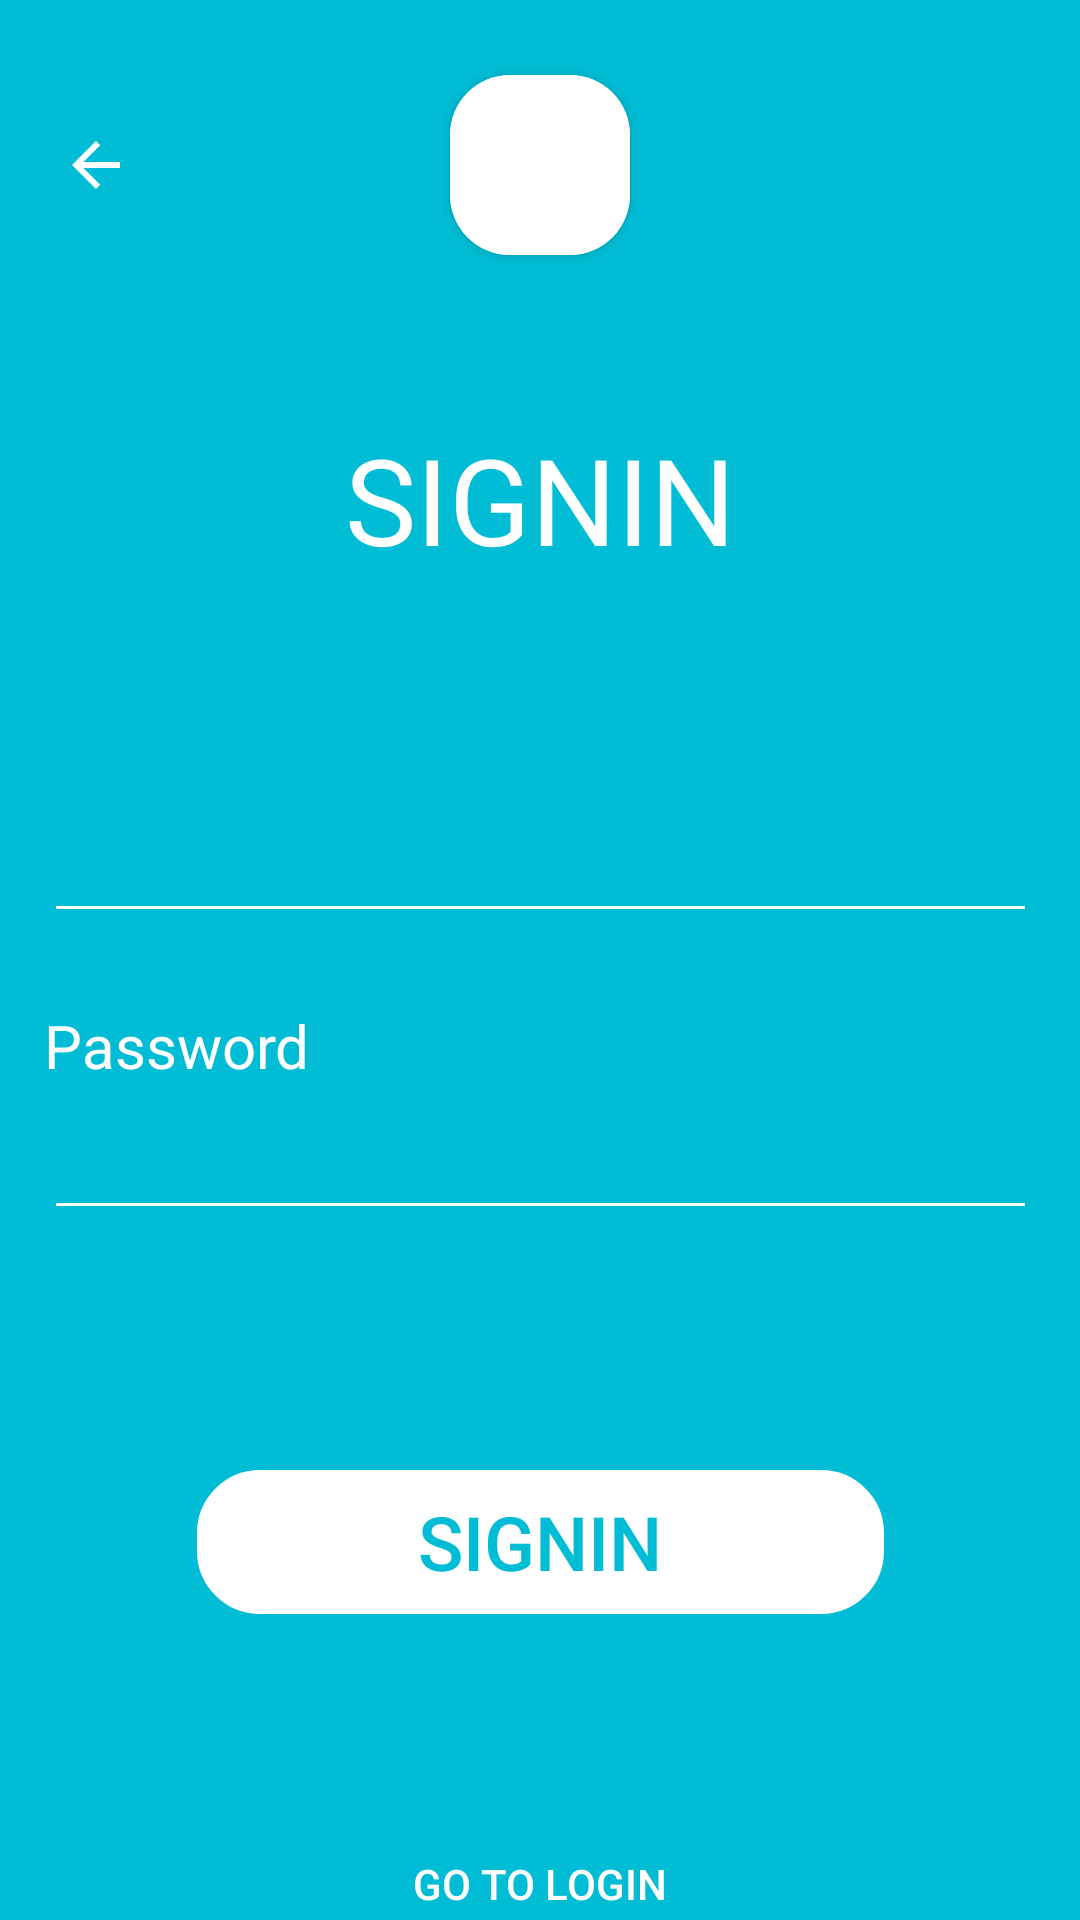

Reconstruct the res/layout file that produces this screen, plus the resources it refers to.
<!-- AndroidManifest.xml: application theme Theme.Cardshop -->
<!-- res/layout/activity_signin.xml -->
<?xml version="1.0" encoding="utf-8"?>
<androidx.constraintlayout.widget.ConstraintLayout xmlns:android="http://schemas.android.com/apk/res/android"
    xmlns:app="http://schemas.android.com/apk/res-auto"
    xmlns:tools="http://schemas.android.com/tools"
    android:layout_width="match_parent"
    android:layout_height="match_parent"
    android:background="#00BCD4"
    tools:context=".SigninActivity">

    <androidx.constraintlayout.widget.ConstraintLayout
        android:id="@+id/body"
        android:layout_width="0dp"
        android:layout_height="0dp"
        app:layout_constraintBottom_toBottomOf="parent"
        app:layout_constraintEnd_toEndOf="parent"
        app:layout_constraintStart_toStartOf="parent"
        app:layout_constraintTop_toBottomOf="@+id/appbar">

        <Button
            android:id="@+id/goToLogin"
            android:layout_width="wrap_content"
            android:layout_height="wrap_content"
            android:layout_marginStart="32dp"
            android:layout_marginTop="16dp"
            android:layout_marginEnd="32dp"
            android:background="@android:color/transparent"
            android:onClick="GoToLogin"
            android:text="Go to login"
            android:textAlignment="gravity"
            android:textColor="#FFFFFF"
            android:textSize="14sp"
            android:translationY="50sp"
            app:layout_constraintEnd_toEndOf="parent"
            app:layout_constraintStart_toStartOf="parent"
            app:layout_constraintTop_toBottomOf="@+id/button_Signin" />

        <TextView
            android:id="@+id/text_homeTitleRedirect"
            android:layout_width="wrap_content"
            android:layout_height="wrap_content"
            android:layout_marginStart="140dp"
            android:layout_marginEnd="140dp"
            android:layout_marginBottom="70dp"
            android:text="SIGNIN"
            android:textColor="#FFFFFF"
            android:textSize="40sp"
            app:layout_constraintBottom_toTopOf="@+id/editText_SigninEmail"
            app:layout_constraintEnd_toEndOf="parent"
            app:layout_constraintStart_toStartOf="parent" />


        <TextView
            android:id="@+id/text_SigninEmail"
            android:layout_width="wrap_content"
            android:layout_height="wrap_content"
            android:layout_marginStart="40dp"
            android:layout_marginTop="126dp"
            android:layout_marginEnd="321dp"
            android:text="Email"
            android:textColor="#FFFFFF"
            android:textSize="20dp"
            app:layout_constraintBottom_toTopOf="@+id/editText_SigninEmail"
            app:layout_constraintEnd_toEndOf="parent"
            app:layout_constraintStart_toStartOf="parent"
            app:layout_constraintTop_toTopOf="parent" />

        <EditText
            android:id="@+id/editText_SigninEmail"
            android:layout_width="331dp"
            android:layout_height="wrap_content"
            android:layout_marginStart="40dp"
            android:layout_marginEnd="40dp"
            android:backgroundTint="#FFFFFF"
            android:ems="10"
            android:inputType="textEmailAddress"
            android:minHeight="48dp"
            android:textColor="@color/white"
            app:layout_constraintEnd_toEndOf="parent"
            app:layout_constraintStart_toStartOf="parent"
            app:layout_constraintTop_toBottomOf="@+id/text_SigninEmail"
            tools:ignore="SpeakableTextPresentCheck" />

        <TextView
            android:id="@+id/text_SigninPassword"
            android:layout_width="wrap_content"
            android:layout_height="wrap_content"
            android:layout_marginStart="40dp"
            android:layout_marginTop="24dp"
            android:layout_marginEnd="282dp"
            android:text="Password"
            android:textColor="#FFFFFF"
            android:textSize="20dp"
            app:layout_constraintEnd_toEndOf="parent"
            app:layout_constraintStart_toStartOf="parent"
            app:layout_constraintTop_toBottomOf="@+id/editText_SigninEmail" />

        <EditText
            android:id="@+id/editText_SigninPassword"
            android:layout_width="331dp"
            android:layout_height="wrap_content"
            android:layout_marginStart="40dp"
            android:layout_marginEnd="40dp"
            android:backgroundTint="#FFFFFF"
            android:ems="10"
            android:inputType="textPassword"
            android:minHeight="48dp"
            android:textColor="@color/white"
            app:layout_constraintEnd_toEndOf="parent"
            app:layout_constraintStart_toStartOf="parent"
            app:layout_constraintTop_toBottomOf="@+id/text_SigninPassword"
            tools:ignore="SpeakableTextPresentCheck" />

        <Button
            android:id="@+id/button_Signin"
            android:layout_width="229dp"
            android:layout_height="wrap_content"

            android:layout_marginStart="32dp"
            android:layout_marginTop="80dp"
            android:layout_marginEnd="32dp"
            android:background="@drawable/border"
            android:backgroundTint="#FFFFFF"
            android:onClick="Signin"
            android:text="SignIn"
            android:textColor="#00BCD4"
            android:textSize="25sp"
            android:translationY="0sp"
            app:backgroundTint="@null"
            app:layout_constraintEnd_toEndOf="parent"
            app:layout_constraintStart_toStartOf="parent"
            app:layout_constraintTop_toBottomOf="@+id/editText_SigninPassword" />


    </androidx.constraintlayout.widget.ConstraintLayout>

    <androidx.constraintlayout.widget.ConstraintLayout
        android:id="@+id/appbar"
        android:layout_width="match_parent"
        android:layout_height="110dp"
        app:layout_constraintEnd_toEndOf="parent"
        app:layout_constraintStart_toStartOf="parent"
        app:layout_constraintTop_toTopOf="parent">

        <ImageButton
            android:id="@+id/goBackButtonSignin"
            android:layout_width="wrap_content"
            android:layout_height="wrap_content"
            android:layout_marginStart="8dp"
            android:layout_marginTop="33dp"
            android:layout_marginEnd="136dp"
            android:layout_marginBottom="33dp"
            android:background="#00BCD4"
            android:minWidth="48dp"
            android:minHeight="48dp"
            android:onClick="goBack"
            app:layout_constraintBottom_toBottomOf="parent"
            app:layout_constraintEnd_toStartOf="@+id/tickTitleCard"
            app:layout_constraintStart_toStartOf="parent"
            app:layout_constraintTop_toTopOf="parent"
            app:srcCompat="?attr/homeAsUpIndicator"
            app:tint="@color/white" />

        <androidx.cardview.widget.CardView
            android:layout_width="60dp"
            android:layout_height="60dp"
            android:elevation="10dp"
            app:cardCornerRadius="20dp"
            app:layout_constraintBottom_toBottomOf="parent"
            app:layout_constraintEnd_toEndOf="parent"
            app:layout_constraintStart_toStartOf="parent"
            app:layout_constraintTop_toTopOf="parent">

            <ImageView
                android:id="@+id/roundedImageView"
                android:layout_width="match_parent"
                android:layout_height="match_parent"
                android:background="@color/white"
                android:scaleType="centerCrop"
                android:src="@drawable/icon"
                app:tint="#00BCD4" />
        </androidx.cardview.widget.CardView>
    </androidx.constraintlayout.widget.ConstraintLayout>
</androidx.constraintlayout.widget.ConstraintLayout>
<!-- resources referenced by this layout -->
<resources>
  <!-- drawable border (drawable) -->
  <?xml version="1.0" encoding="utf-8"?>
  <shape xmlns:android="http://schemas.android.com/apk/res/android"
      android:shape="rectangle">
      <stroke
          android:width="2dip"
          android:color="@color/white" />
      <corners android:radius="20dip" />
  
  </shape>
  <style name="Theme.Cardshop" parent="Theme.MaterialComponents.DayNight.DarkActionBar">
          
          <item name="colorPrimary">@color/purple_500</item>
          <item name="colorPrimaryVariant">@color/purple_700</item>
          <item name="colorOnPrimary">@color/white</item>
          
          <item name="colorSecondary">@color/teal_200</item>
          <item name="colorSecondaryVariant">@color/teal_700</item>
          <item name="colorOnSecondary">@color/black</item>
          
          <item name="android:statusBarColor" tools:targetApi="l">?attr/colorPrimaryVariant</item>
          
      </style>
  <!-- not gathered from this repository: default colours our renderer supplied (Android Studio template values) -->
  <color name="purple_500">#FF6200EE</color>
  <color name="purple_700">#FF3700B3</color>
  <color name="teal_200">#FF03DAC5</color>
  <color name="teal_700">#FF018786</color>
  <color name="black">#FF000000</color>
  <color name="white">#FFFFFFFF</color>
</resources>
